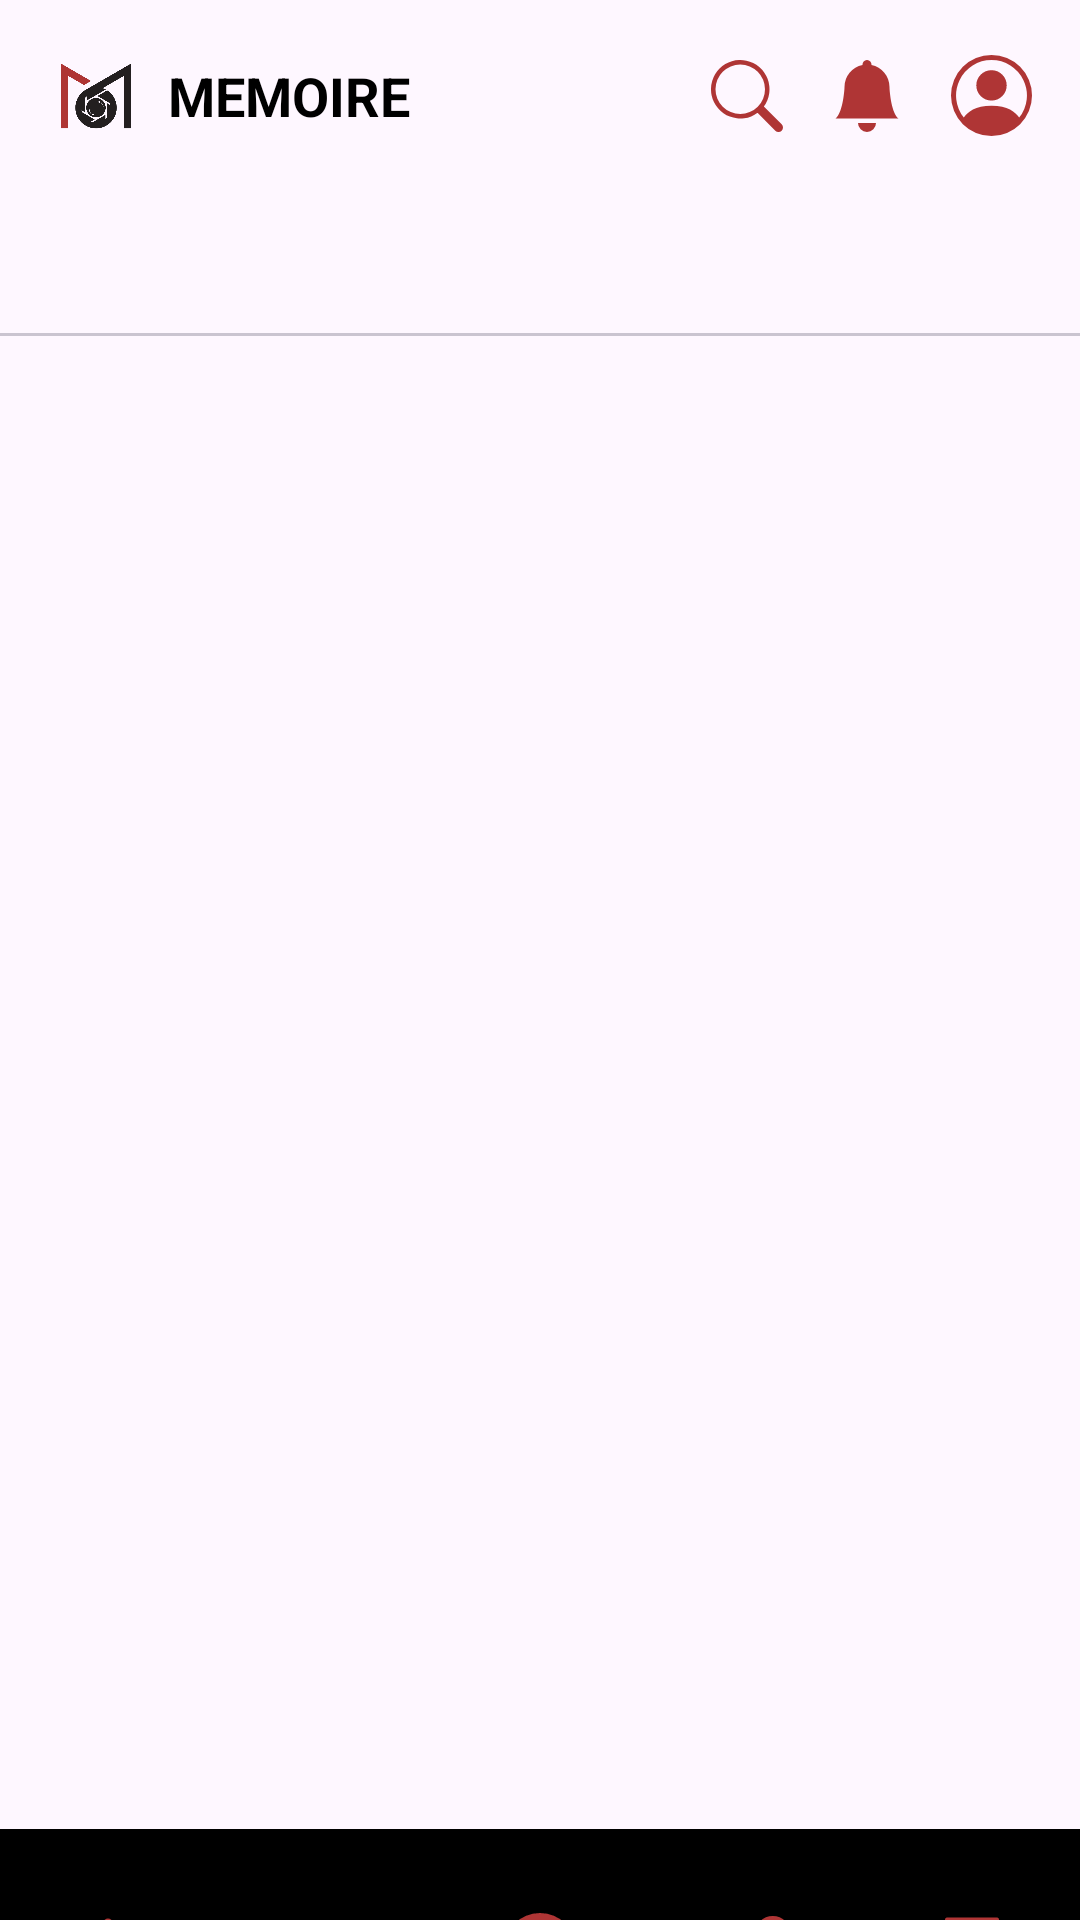

Write the Android layout XML for this screen, with the resource values it uses.
<!-- AndroidManifest.xml: application theme Theme.Memoire -->
<!-- res/layout/activity_friend_list.xml -->
<?xml version="1.0" encoding="utf-8"?>
<androidx.constraintlayout.widget.ConstraintLayout xmlns:android="http://schemas.android.com/apk/res/android"
    xmlns:app="http://schemas.android.com/apk/res-auto"
    xmlns:tools="http://schemas.android.com/tools"
    android:id="@+id/main"
    android:layout_width="match_parent"
    android:layout_height="match_parent"
    tools:context=".FriendListActivity">

    <androidx.appcompat.widget.Toolbar
        android:id="@+id/toolbar"
        android:layout_width="match_parent"
        android:layout_height="?attr/actionBarSize"
        android:background="@drawable/btmborder"
        app:layout_constraintTop_toTopOf="parent"
        app:layout_scrollFlags="scroll|enterAlways|snap">

        <RelativeLayout
            android:layout_width="match_parent"
            android:layout_height="match_parent">

            
            <LinearLayout
                android:layout_width="wrap_content"
                android:layout_height="match_parent"
                android:layout_alignParentStart="true"
                android:gravity="center_vertical"
                android:orientation="horizontal">

                <ImageView
                    android:id="@+id/ivLogo"
                    android:layout_width="32dp"
                    android:layout_height="32dp"
                    android:contentDescription="App Logo"
                    android:src="@drawable/mmrlogo_removebg_preview" />

                <TextView
                    android:layout_width="wrap_content"
                    android:layout_height="wrap_content"
                    android:layout_marginStart="8dp"
                    android:text="MEMOIRE"
                    android:textColor="#000000"
                    android:textSize="18sp"
                    android:textStyle="bold" />
            </LinearLayout>

            
            <LinearLayout
                android:layout_width="wrap_content"
                android:layout_height="match_parent"
                android:layout_alignParentEnd="true"
                android:gravity="center_vertical"
                android:orientation="horizontal">

                <ImageView
                    android:id="@+id/ivSearch"
                    android:layout_width="24dp"
                    android:layout_height="24dp"
                    android:layout_marginEnd="16dp"
                    android:contentDescription="Search"
                    android:src="@drawable/ic_search" />

                <ImageView
                    android:id="@+id/ivNotification"
                    android:layout_width="24dp"
                    android:layout_height="24dp"
                    android:layout_marginEnd="16dp"
                    android:contentDescription="Notifications"
                    android:src="@drawable/ic_notification" />

                <ImageView
                    android:id="@+id/prof"
                    android:layout_width="27dp"
                    android:layout_height="27dp"
                    android:layout_marginEnd="16dp"
                    android:contentDescription="Profile"
                    android:src="@drawable/ic_placeholder" />
            </LinearLayout>

        </RelativeLayout>
    </androidx.appcompat.widget.Toolbar>

    <com.google.android.material.tabs.TabLayout
        android:id="@+id/tabLayout"
        android:layout_width="match_parent"
        android:layout_height="wrap_content"
        app:layout_constraintTop_toBottomOf="@id/toolbar"
        app:tabIndicatorColor="@color/MemoireRed"
        app:tabSelectedTextColor="@color/MemoireRed"
        app:tabTextColor="@color/black" />

    
    <androidx.viewpager2.widget.ViewPager2
        android:id="@+id/viewPager"
        android:layout_width="match_parent"
        android:layout_height="0dp"
        app:layout_constraintTop_toBottomOf="@id/tabLayout"
        app:layout_constraintBottom_toTopOf="@id/bottomNavigation" />

    <com.google.android.material.bottomnavigation.BottomNavigationView
        android:id="@+id/bottomNavigation"
        android:layout_width="match_parent"
        android:layout_height="wrap_content"
        android:background="@drawable/topborder"
        app:itemIconSize="24dp"
        app:itemIconTint="@color/MemoireRed"
        android:paddingBottom="0dp"
        app:labelVisibilityMode="unlabeled"
        android:layout_marginBottom="-50dp"
        app:layout_constraintBottom_toBottomOf="parent"
        app:layout_constraintEnd_toEndOf="parent"
        app:layout_constraintStart_toStartOf="parent"
        app:menu="@menu/bottom_navigation_menu"
        android:backgroundTint="#FFFFFF"
        app:itemRippleColor="@android:color/transparent"
        android:foreground="@null" />

</androidx.constraintlayout.widget.ConstraintLayout>
<!-- resources referenced by this layout -->
<resources>
  <color name="MemoireRed">#AF3535</color>
  <color name="black">#FF000000</color>
  <!-- drawable ic_notification (drawable) -->
  <vector xmlns:android="http://schemas.android.com/apk/res/android"
      android:width="16dp"
      android:height="16dp"
      android:viewportWidth="16"
      android:viewportHeight="16">
    <path
        android:pathData="M8,16a2,2 0,0 0,2 -2H6a2,2 0,0 0,2 2m0.995,-14.901a1,1 0,1 0,-1.99 0A5,5 0,0 0,3 6c0,1.098 -0.5,6 -2,7h14c-1.5,-1 -2,-5.902 -2,-7 0,-2.42 -1.72,-4.44 -4.005,-4.901"
        android:fillColor="@color/MemoireRed"/>
  </vector>
  <!-- drawable ic_placeholder (drawable) -->
  <vector xmlns:android="http://schemas.android.com/apk/res/android"
      android:width="16dp"
      android:height="16dp"
      android:viewportWidth="16"
      android:viewportHeight="16">
    <path
        android:pathData="M11,6a3,3 0,1 1,-6 0,3 3,0 0,1 6,0"
        android:fillColor="@color/MemoireRed"/>
    <path
        android:pathData="M0,8a8,8 0,1 1,16 0A8,8 0,0 1,0 8m8,-7a7,7 0,0 0,-5.468 11.37C3.242,11.226 4.805,10 8,10s4.757,1.225 5.468,2.37A7,7 0,0 0,8 1"
        android:fillColor="@color/MemoireRed"
        android:fillType="evenOdd"/>
  </vector>
  <!-- drawable ic_search (drawable) -->
  <vector xmlns:android="http://schemas.android.com/apk/res/android"
      android:width="16dp"
      android:height="16dp"
      android:viewportWidth="16"
      android:viewportHeight="16">
    <path
        android:pathData="M11.742,10.344a6.5,6.5 0,1 0,-1.397 1.398h-0.001q0.044,0.06 0.098,0.115l3.85,3.85a1,1 0,0 0,1.415 -1.414l-3.85,-3.85a1,1 0,0 0,-0.115 -0.1zM12,6.5a5.5,5.5 0,1 1,-11 0,5.5 5.5,0 0,1 11,0"
        android:fillColor="@color/MemoireRed"/>
  </vector>
  <!-- drawable mmrlogo_removebg_preview: png bitmap (drawable, 53773 bytes) -->
  <style name="Theme.Memoire" parent="Base.Theme.Memoire" />
  <style name="Base.Theme.Memoire" parent="Theme.Material3.DayNight.NoActionBar">
          
          
      </style>
</resources>
